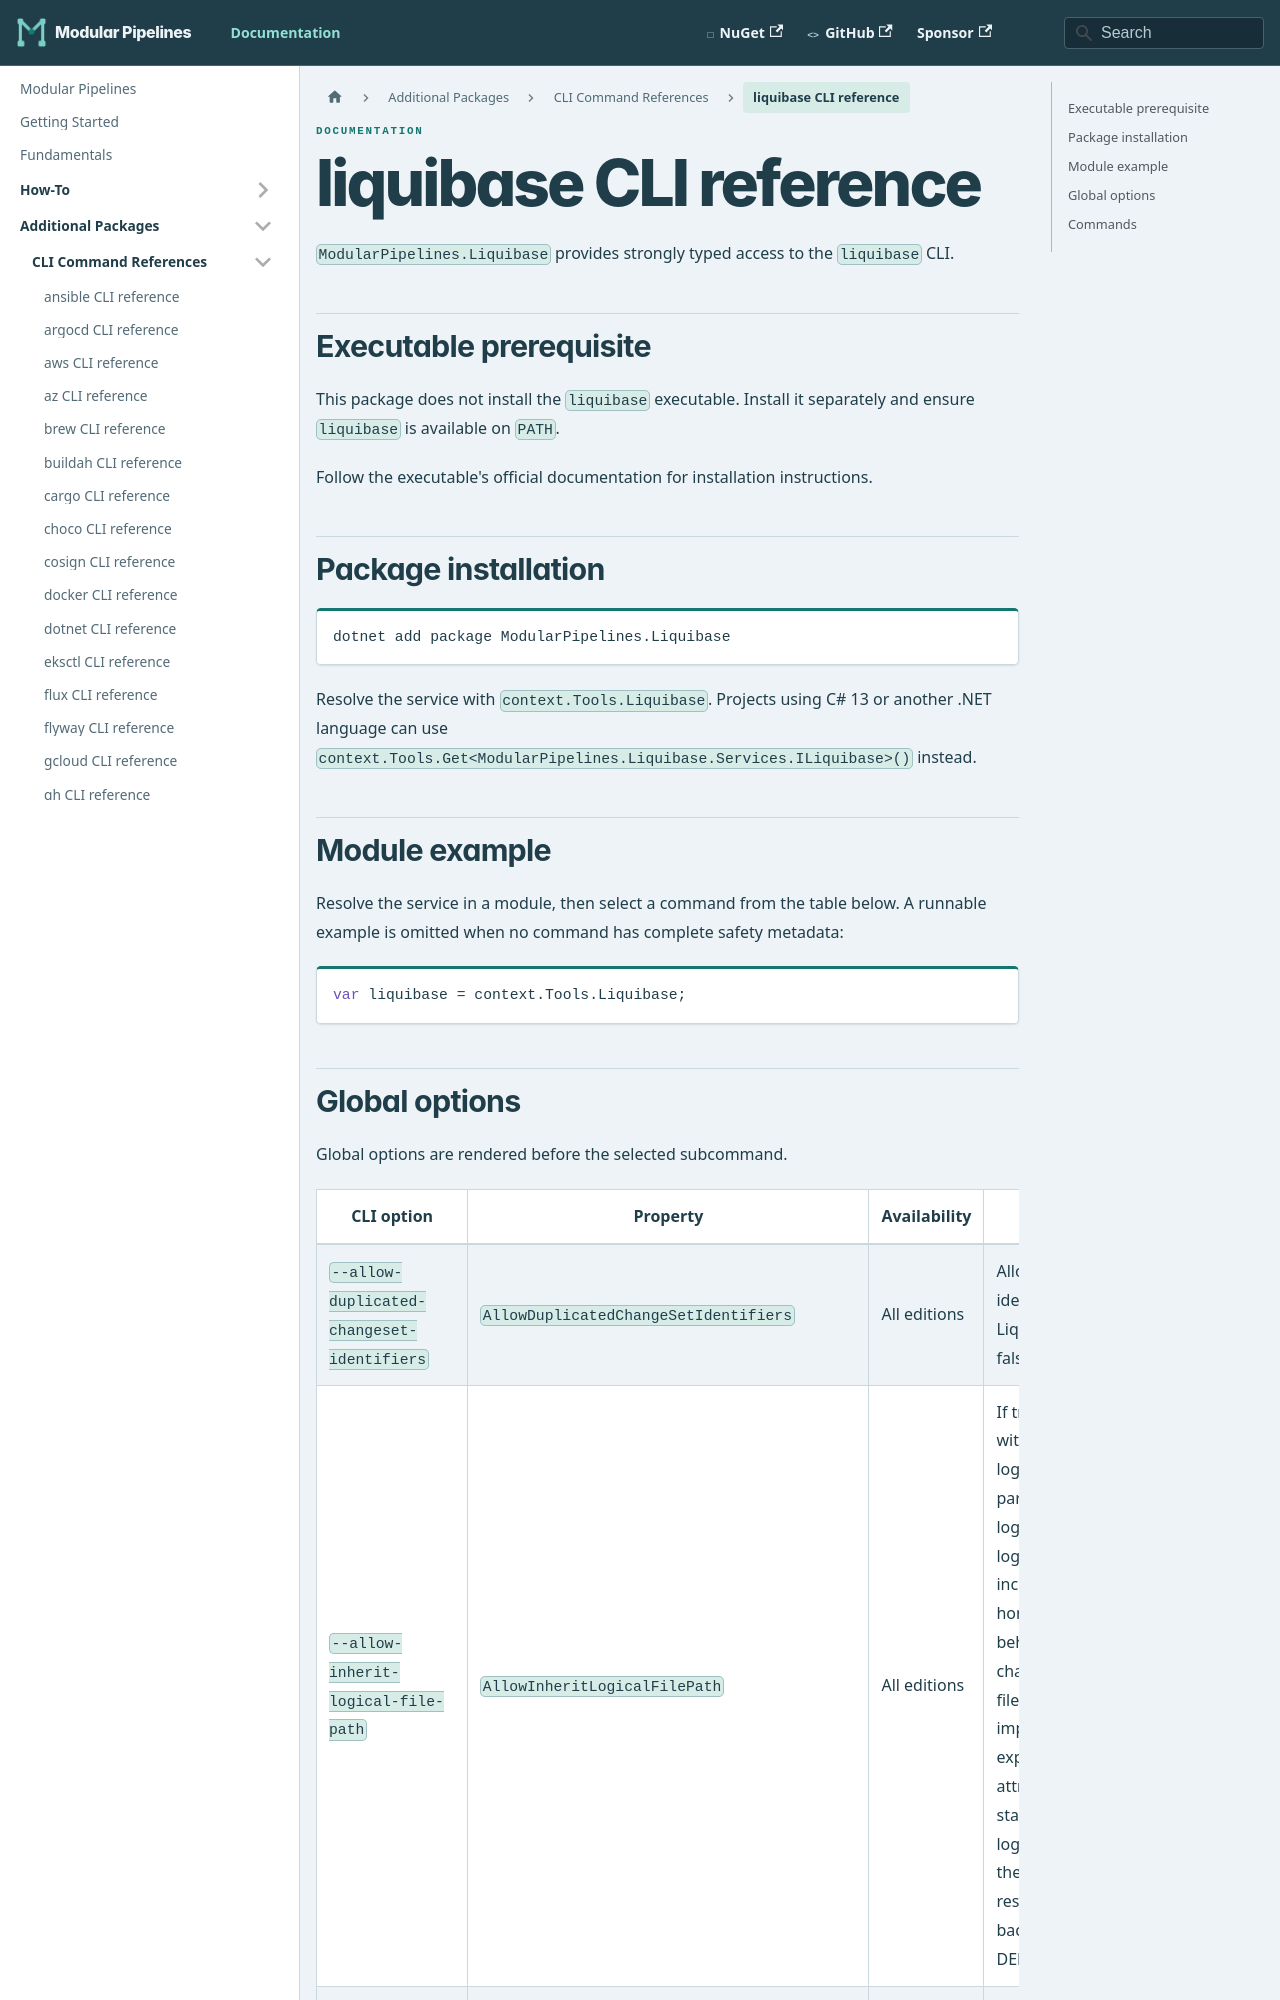

repository: thomhurst/ModularPipelines · page: docs/mp-packages/cli/liquibase/index.html · generator: docusaurus

---
title: liquibase CLI reference
---
<!-- This file is generated by ModularPipelines.OptionsGenerator. -->

# liquibase CLI reference

`ModularPipelines.Liquibase` provides strongly typed access to the `liquibase` CLI.

## Executable prerequisite

This package does not install the `liquibase` executable. Install it separately and ensure `liquibase` is available on `PATH`.

Follow the executable's official documentation for installation instructions.

## Package installation

```shell
dotnet add package ModularPipelines.Liquibase
```

Resolve the service with `context.Tools.Liquibase`.
Projects using C# 13 or another .NET language can use `context.Tools.Get<ModularPipelines.Liquibase.Services.ILiquibase>()` instead.

## Module example

Resolve the service in a module, then select a command from the table below. A runnable example is omitted when no command has complete safety metadata:

```csharp
var liquibase = context.Tools.Liquibase;
```
